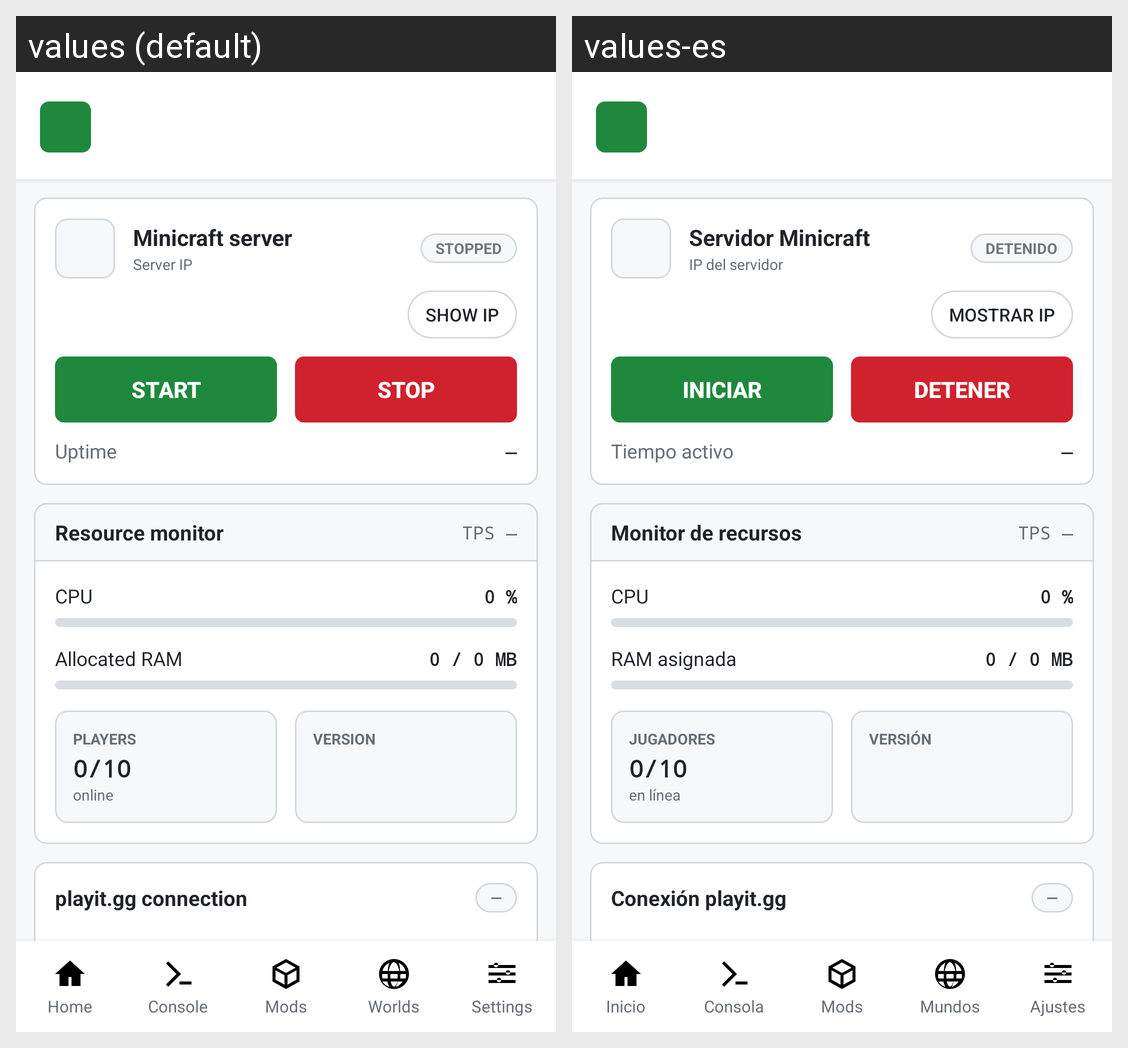

For this localized Android screen grid, give each drawn string resource with its value in every locale shown.
Android screen res/layout/activity_main.xml rendered under 2 locales, left to right: values (default), values-es. Device: Nexus 5 (rendered at 1080×1920; each locale shown at half size, 540×960, under a caption strip naming it); theme android:Theme.DeviceDefault.Light.
Strings drawn on this screen, with the default value and each locale's value (text and hints the layout hard-codes, and strings that could not be matched under every locale, appear in the picture but are not listed):

server_title
  values: Minicraft server
  values-es: Servidor Minicraft

ip_label
  values: Server IP
  values-es: IP del servidor

status_stopped
  values: STOPPED
  values-es: DETENIDO

show_ip
  values: Show IP
  values-es: Mostrar IP

start
  values: Start
  values-es: Iniciar

stop
  values: Stop
  values-es: Detener

uptime_label
  values: Uptime
  values-es: Tiempo activo

monitor_title
  values: Resource monitor
  values-es: Monitor de recursos

ram_label
  values: Allocated RAM
  values-es: RAM asignada

label_players
  values: PLAYERS
  values-es: JUGADORES

players_online
  values: online
  values-es: en línea

label_version
  values: VERSION
  values-es: VERSIÓN

tunnel_panel
  values: playit.gg connection
  values-es: Conexión playit.gg

nav_home
  values: Home
  values-es: Inicio

nav_console
  values: Console
  values-es: Consola

nav_mods
  values: Mods
  values-es: Mods

nav_worlds
  values: Worlds
  values-es: Mundos

nav_settings
  values: Settings
  values-es: Ajustes
